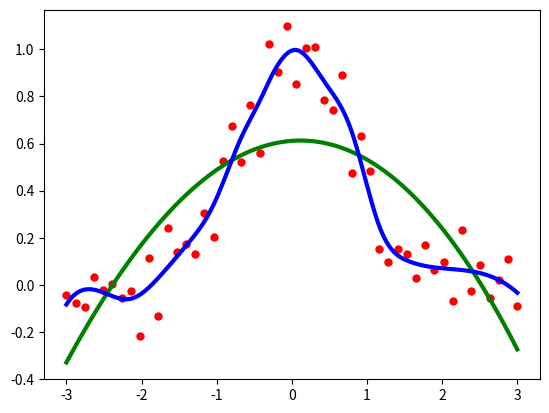

Write Python code to recreate this figure.
# Trabalho de métodos numéricos
# [redacted]

import matplotlib.pyplot as plt
import numpy as np
from scipy.interpolate import UnivariateSpline


#Sugestões de ações:
# 1. Realizar interpolação para avaliar a função em algum ponto, comparando com dados reais.
# 2. escolher curva a ser ajustada e realizar a avaliação do erro.
# 3. extrapolar valores através do ajuste de curvas.
# 4. utilizar um método iterativo para resolver o sistema linear e obter os coeficientes do polinômio interpolador.


# Polinomio interpolador de Lagrange
# https://docs.scipy.org/doc/scipy/reference/generated/scipy.interpolate.lagrange.html

# Polinomio interpolador de Newton
# https://pythonnumericalmethods.berkeley.edu/notebooks/chapter17.05-Newtons-Polynomial-Interpolation.html

# Splines
# https://docs.scipy.org/doc/scipy/reference/generated/scipy.interpolate.UnivariateSpline.html
rng = np.random.default_rng()
x = np.linspace(-3, 3, 50)
y = np.exp(-x**2) + 0.1 * rng.standard_normal(50)
plt.plot(x, y, 'ro', ms=5)

spl = UnivariateSpline(x, y)
xs = np.linspace(-3, 3, 1000)
plt.plot(xs, spl(xs), 'g', lw=3)

spl.set_smoothing_factor(0.5)
plt.plot(xs, spl(xs), 'b', lw=3)
plt.show()

# Ajuste de curvas
# https://docs.scipy.org/doc/scipy/reference/generated/scipy.optimize.curve_fit.html